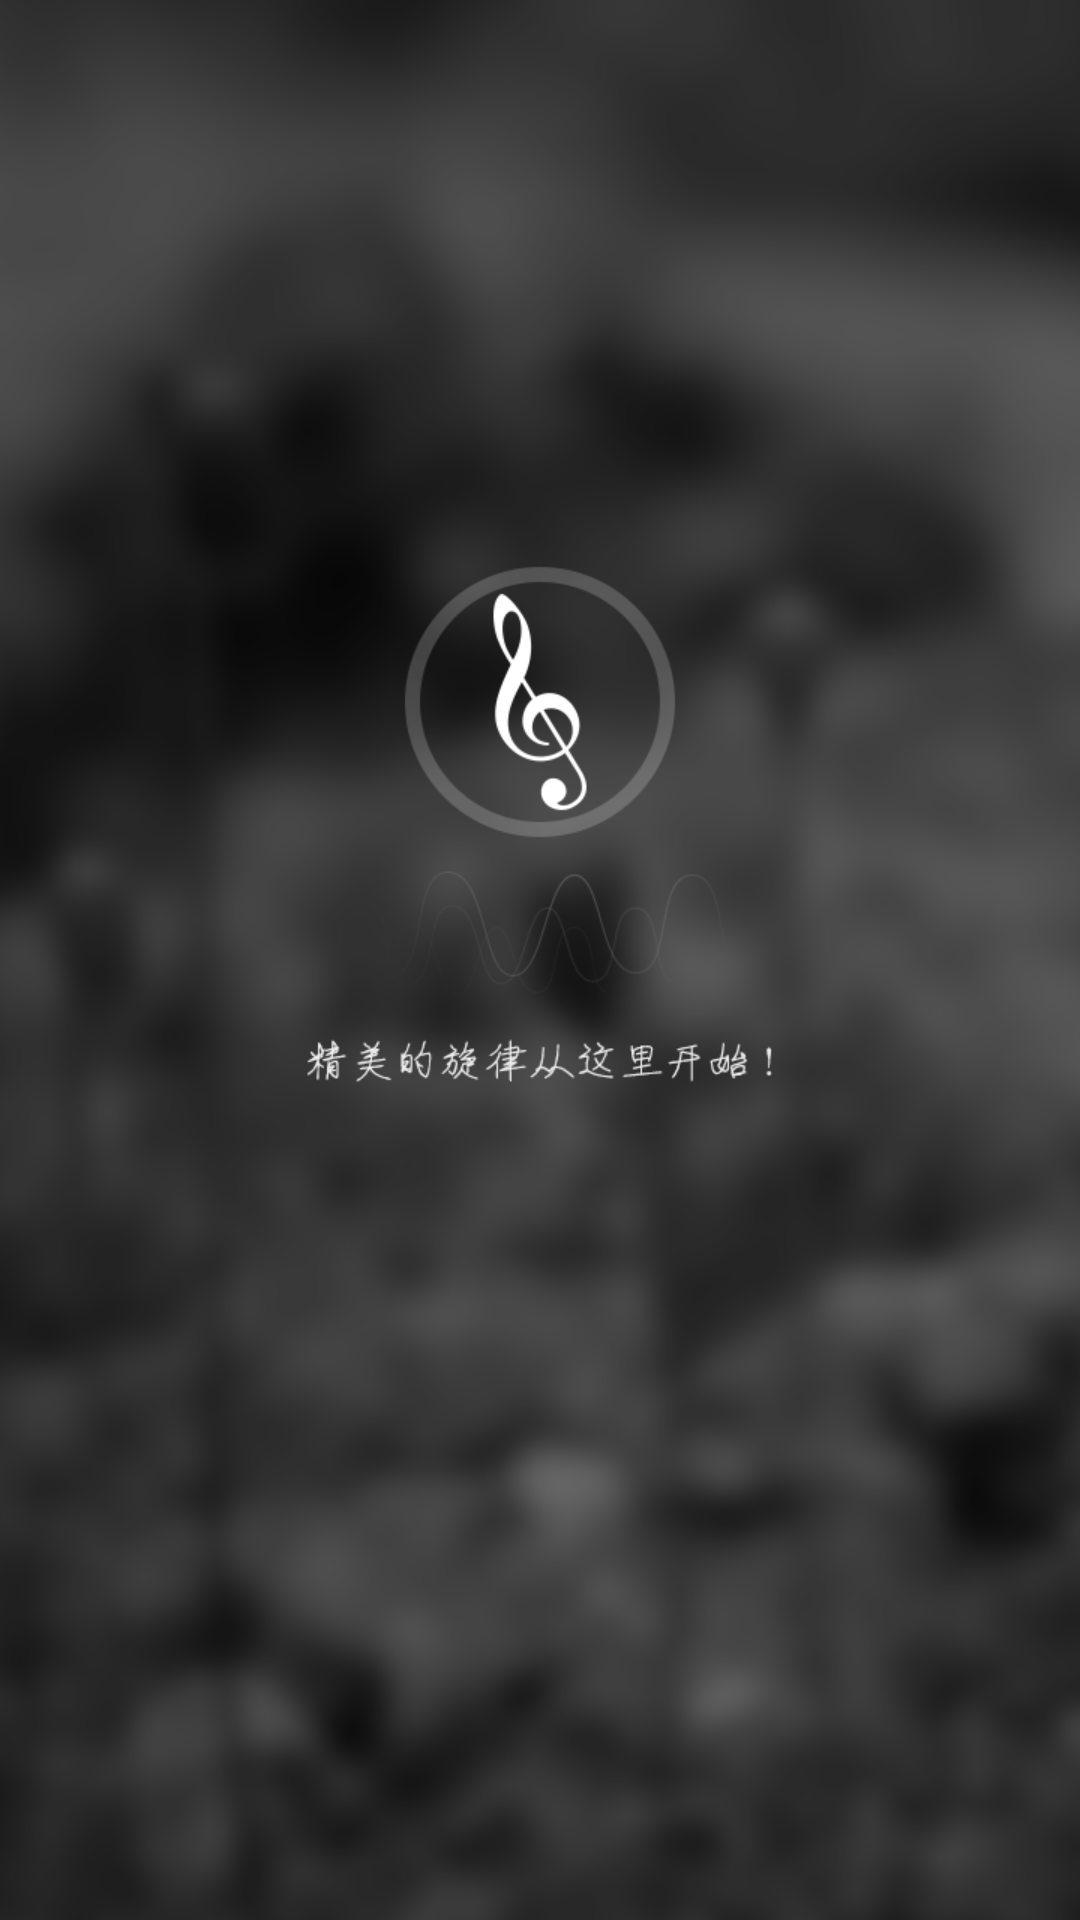

Android layout source for this screen:
<!-- AndroidManifest.xml: application theme AppTheme -->
<!-- res/layout/activity_splash.xml -->
<?xml version="1.0" encoding="utf-8"?>

<LinearLayout xmlns:android="http://schemas.android.com/apk/res/android"
    android:id="@+id/ll_welcome"
    android:layout_width="match_parent"
    android:layout_height="match_parent"
    android:background="@drawable/wlcome"
    android:orientation="vertical" >

</LinearLayout>
<!-- resources referenced by this layout -->
<resources>
  <!-- drawable wlcome: jpg bitmap (drawable-xhdpi, 314102 bytes) -->
  <style name="AppTheme" parent="android:Theme.Light">
          <item name="android:windowNoTitle">true</item>
      </style>
</resources>
